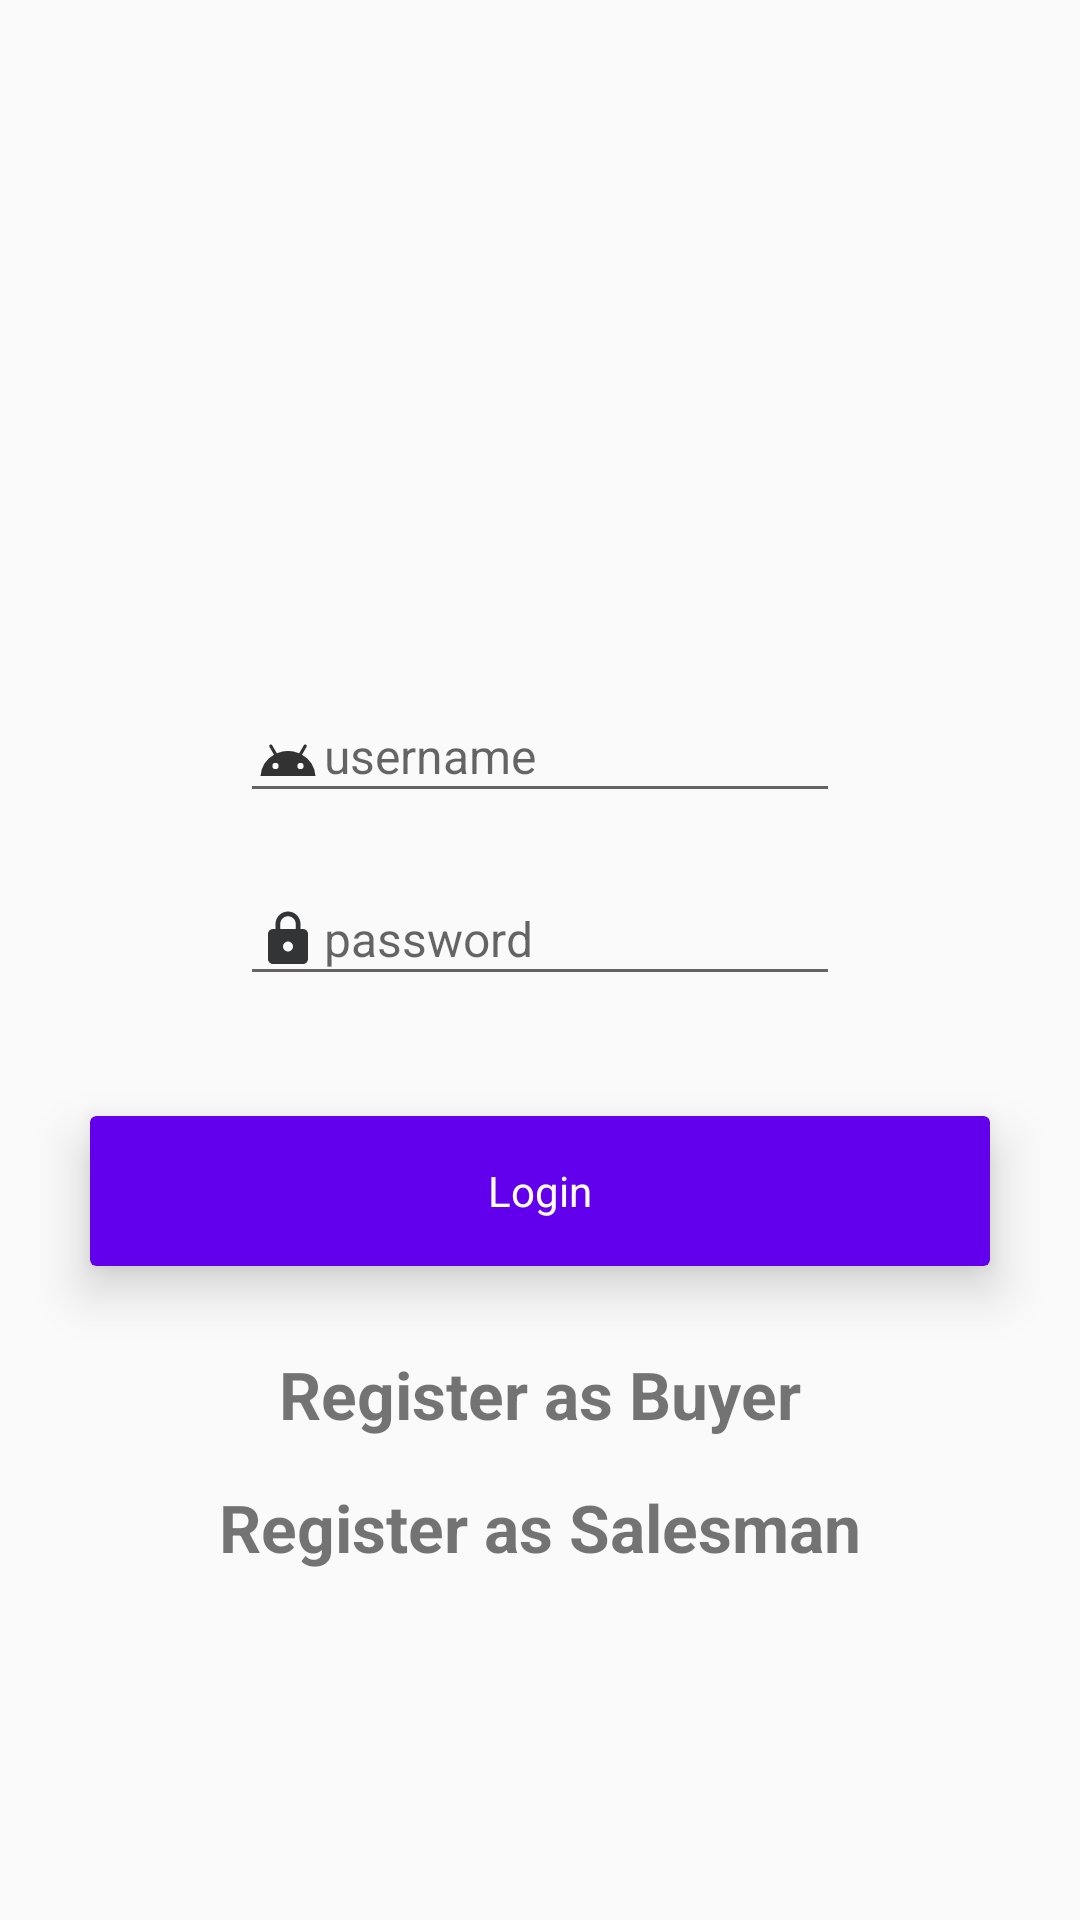

The Android layout XML behind this screen, and the referenced resources:
<!-- AndroidManifest.xml: activity theme AppTheme -->
<!-- res/layout/login.xml -->
<?xml version="1.0" encoding="utf-8"?>
<RelativeLayout
    xmlns:android="http://schemas.android.com/apk/res/android"
    xmlns:app="http://schemas.android.com/apk/res-auto"
    xmlns:tools="http://schemas.android.com/tools"
    android:layout_width="match_parent"
    android:background="@drawable/gradient"
    android:layout_height="match_parent"
    android:theme="@style/AppTheme"
    >

    <ImageView
        android:id="@+id/imageView"
        android:layout_width="120dp"
        android:layout_height="150dp"
        android:layout_marginTop="50dp"
        android:background="@drawable/logo"
        android:layout_alignParentTop="true"
        android:layout_centerHorizontal="true"
        />

    <EditText
        android:id="@+id/username1"
        android:layout_width="200dp"
        android:layout_height="wrap_content"
        android:layout_below="@id/imageView"
        android:ems="10"
        android:textSize="16dp"
        android:layout_marginTop="30dp"
        android:layout_centerHorizontal="true"
        android:inputType="textPersonName"
        android:hint="username"
        tools:text="username"
        android:drawableLeft="@drawable/ic_action_username"
        />

    <EditText
        android:id="@+id/password1"
        android:layout_width="200dp"
        android:layout_height="wrap_content"
        android:layout_below="@id/username1"
        android:layout_centerHorizontal="true"
        android:layout_marginTop="20dp"
        android:drawableLeft="@drawable/ic_action_password"
        android:ems="10"
        android:hint="password"
        android:textSize="16dp"
        tools:text="password" />

    <androidx.cardview.widget.CardView
        android:layout_width="300dp"
        android:layout_height="50dp"
        android:layout_centerHorizontal="true"
        android:layout_below="@id/password1"
        app:cardElevation="10dp"
        android:layout_marginTop="40dp"
        app:cardBackgroundColor="@color/purple_500">

        <RelativeLayout
            android:layout_width="match_parent"
            android:layout_height="match_parent">

            <TextView
                android:id="@+id/textView1"
                android:layout_width="wrap_content"
                android:layout_height="wrap_content"
                android:layout_centerInParent="true"
                android:text="@string/login"
                android:textColor="#fff" />

        </RelativeLayout>

    </androidx.cardview.widget.CardView>

    <TextView
        android:id="@+id/textView2"
        android:layout_width="wrap_content"
        android:layout_height="wrap_content"
        android:layout_marginTop="450dp"
        android:layout_centerHorizontal="true"
        android:textSize="22dp"
        android:textStyle="bold"
        android:text="@string/registerBuyer" />
    <TextView
        android:id="@+id/textView3"
        android:layout_width="wrap_content"
        android:layout_height="wrap_content"
        android:layout_centerHorizontal="true"
        android:layout_marginTop="15dp"
        android:layout_below="@id/textView2"
        android:textSize="22dp"
        android:textStyle="bold"
        android:text="@string/registerSalesman" />


</RelativeLayout>
<!-- resources referenced by this layout -->
<resources>
  <color name="purple_500">#FF6200EE</color>
  <!-- drawable ic_action_password (drawable-anydpi) -->
  <vector xmlns:android="http://schemas.android.com/apk/res/android"
      android:width="24dp"
      android:height="24dp"
      android:viewportWidth="24"
      android:viewportHeight="24"
      android:tint="#010203"
      android:alpha="0.8">
    <group android:scaleX="0.8333333"
        android:scaleY="0.8333333"
        android:translateX="2"
        android:translateY="2">
      <path
          android:fillColor="@android:color/white"
          android:pathData="M18,8h-1L17,6c0,-2.76 -2.24,-5 -5,-5S7,3.24 7,6v2L6,8c-1.1,0 -2,0.9 -2,2v10c0,1.1 0.9,2 2,2h12c1.1,0 2,-0.9 2,-2L20,10c0,-1.1 -0.9,-2 -2,-2zM12,17c-1.1,0 -2,-0.9 -2,-2s0.9,-2 2,-2 2,0.9 2,2 -0.9,2 -2,2zM15.1,8L8.9,8L8.9,6c0,-1.71 1.39,-3.1 3.1,-3.1 1.71,0 3.1,1.39 3.1,3.1v2z"/>
    </group>
  </vector>
  <!-- drawable ic_action_username (drawable-anydpi) -->
  <vector xmlns:android="http://schemas.android.com/apk/res/android"
      android:width="24dp"
      android:height="24dp"
      android:viewportWidth="24"
      android:viewportHeight="24"
      android:tint="#000000"
      android:alpha="0.8">
    <group android:scaleX="0.8333333"
        android:scaleY="0.8333333"
        android:translateX="2"
        android:translateY="2">
        <path
            android:pathData="M17.6,11.48 L19.44,8.3a0.63,0.63 0,0 0,-1.09 -0.63l-1.88,3.24a11.43,11.43 0,0 0,-8.94 0L5.65,7.67a0.63,0.63 0,0 0,-1.09 0.63L6.4,11.48A10.81,10.81 0,0 0,1 20L23,20A10.81,10.81 0,0 0,17.6 11.48ZM7,17.25A1.25,1.25 0,1 1,8.25 16,1.25 1.25,0 0,1 7,17.25ZM17,17.25A1.25,1.25 0,1 1,18.25 16,1.25 1.25,0 0,1 17,17.25Z"
            android:fillColor="@android:color/white"/>
    </group>
  </vector>
  <string name="login">Login</string>
  <string name="registerBuyer">Register as Buyer</string>
  <string name="registerSalesman">Register as Salesman</string>
  <style name="AppTheme" parent="Theme.AppCompat.Light.DarkActionBar">
          <item name="colorPrimary">@color/colorPrimaryDark</item>
          <item name="colorPrimaryDark">@color/colorPrimaryDark</item>
          <item name="colorAccent">@color/colorAccent</item>
          <item name="windowActionBar">false</item>
          <item name="windowNoTitle">true</item>
      </style>
  <color name="colorPrimaryDark">#303F9F</color>
  <color name="colorAccent">#FF4081</color>
</resources>
